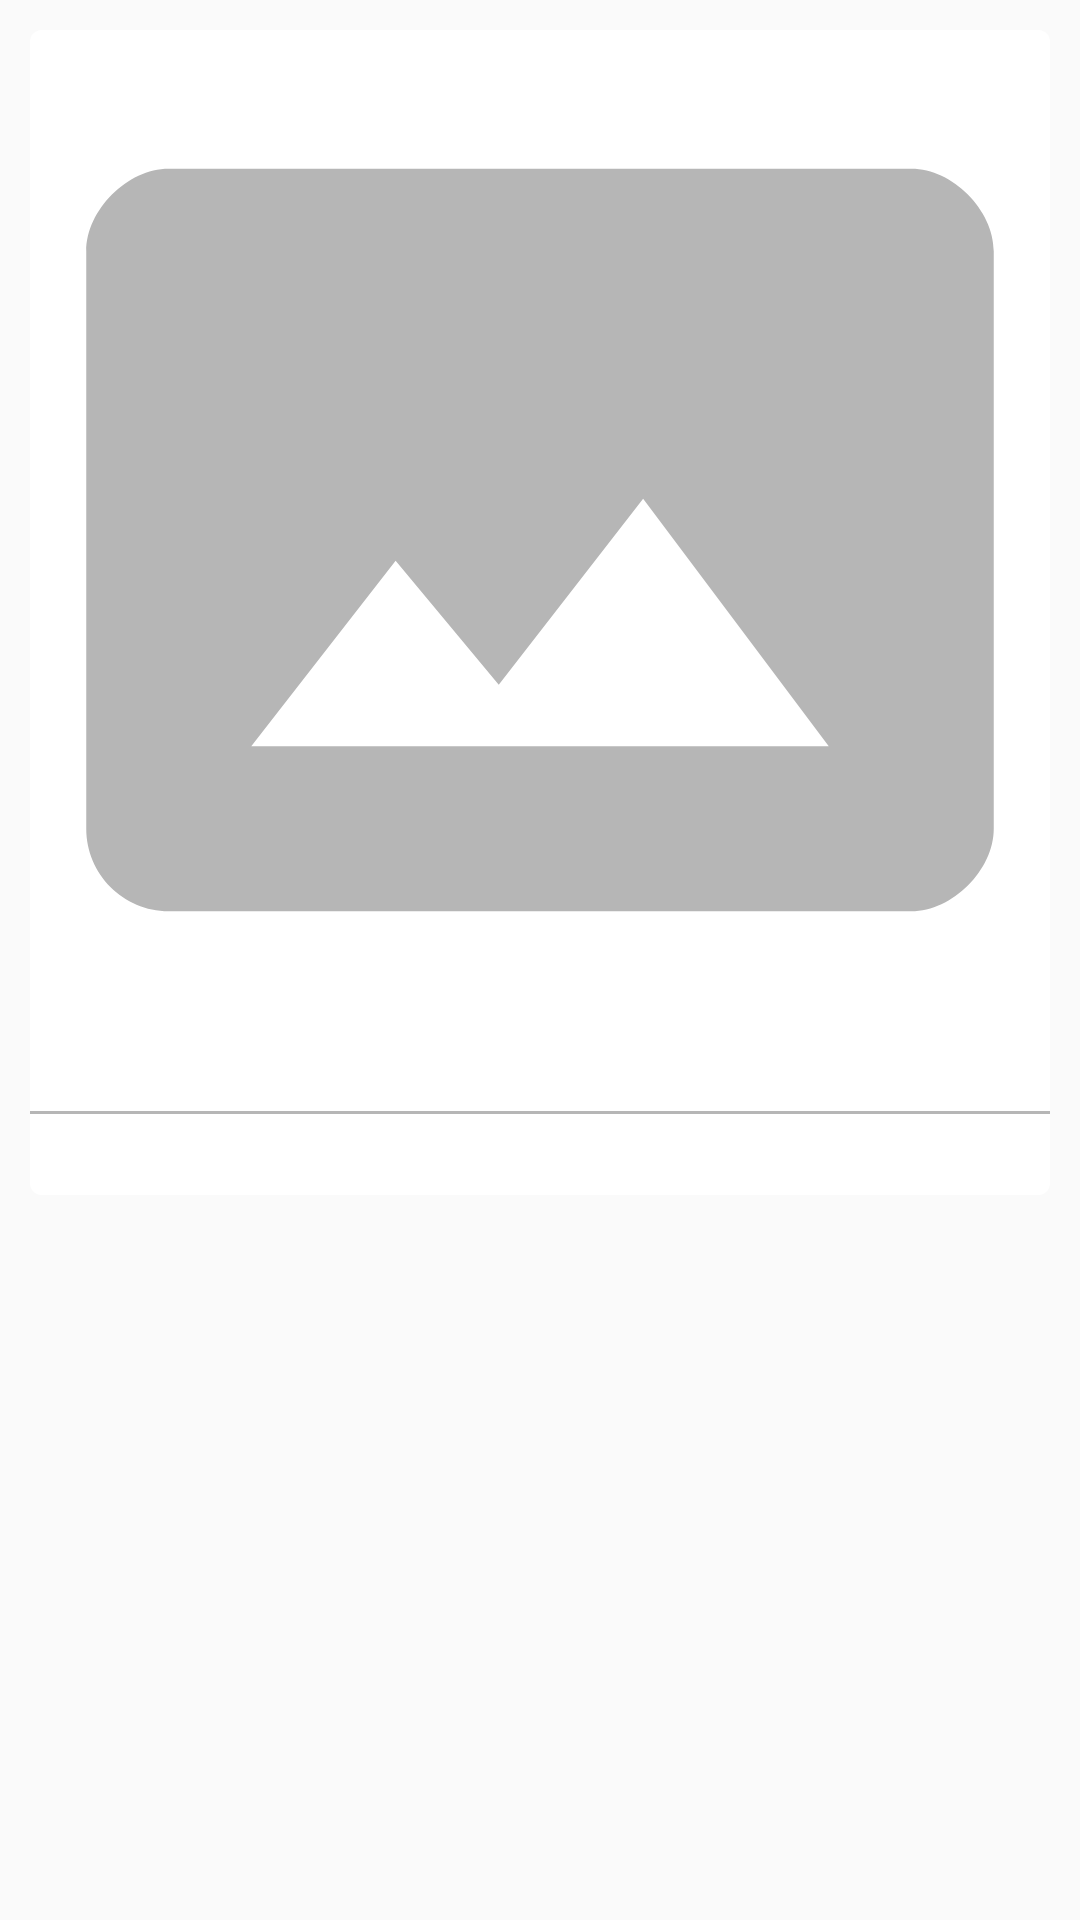

Here is an Android app screen rendered from its layout file. Give the layout XML and the strings, colors and styles it references.
<!-- AndroidManifest.xml: application theme AppTheme -->
<!-- res/layout/card_standing.xml -->
<RelativeLayout xmlns:android="http://schemas.android.com/apk/res/android"
    xmlns:tools="http://schemas.android.com/tools"
    xmlns:card_view="http://schemas.android.com/apk/res-auto"
    android:layout_width="match_parent"
    android:layout_height="wrap_content"
    android:padding="5dp">

    <android.support.v7.widget.CardView
    android:id="@+id/cv"
    android:layout_width="match_parent"
    android:layout_height="wrap_content"
        android:layout_margin="5dp"
        card_view:cardCornerRadius="4dp"
        card_view:cardElevation="0dp">


    <RelativeLayout
        android:id="@+id/card_inner"
        android:layout_width="match_parent"
        android:layout_height="match_parent"
        android:background="@color/colorTextIcons">

        <ImageView
            android:id="@+id/player_photo"
            android:layout_width="match_parent"
            android:layout_height="wrap_content"
            android:src="@drawable/ic_photo"
            android:padding="5dp"
            android:scaleType="fitCenter"
            android:adjustViewBounds="true"
            android:layout_centerHorizontal="true" />
        <TextView
            android:layout_width="wrap_content"
            android:layout_height="wrap_content"
            android:id="@+id/player_position"
            android:visibility="gone" />

        <TextView
            android:layout_width="match_parent"
            android:layout_height="wrap_content"
            android:id="@+id/player_name"
            android:textColor="@color/colorPrimaryText"
            tools:text="HEADING"
            android:textSize="15sp"
            android:maxLines="1"
            android:minLines="1"
            android:gravity="center"
            android:layout_below="@+id/player_photo" />

        <View
            android:id="@+id/divider"
            android:layout_width="match_parent"
            android:layout_height="1dp"
            android:background="@color/colorDivider"
            android:layout_below="@+id/player_name" />

        <TextView
            android:layout_width="wrap_content"
            android:layout_height="wrap_content"
            android:id="@+id/player_points"
            tools:text="12"
            android:textSize="20sp"
            android:textColor="@color/colorSecondaryText"
            android:layout_below="@+id/divider"
            android:layout_centerHorizontal="true" />
    </RelativeLayout>

    </android.support.v7.widget.CardView>
</RelativeLayout>
<!-- resources referenced by this layout -->
<resources>
  <color name="colorDivider">#B6B6B6</color>
  <color name="colorPrimaryText">#212121</color>
  <color name="colorSecondaryText">#727272</color>
  <color name="colorTextIcons">#FFFFFF</color>
  <!-- drawable ic_photo (drawable) -->
  <vector xmlns:android="http://schemas.android.com/apk/res/android"
          android:width="24dp"
          android:height="24dp"
          android:viewportWidth="24.0"
          android:viewportHeight="24.0">
      <path
          android:fillColor="@color/colorDivider"
          android:pathData="M21,3H3C2,3 1,4 1,5v14c0,1.1 0.9,2 2,2h18c1,0 2,-1 2,-2V5c0,-1 -1,-2 -2,-2zM5,17l3.5,-4.5 2.5,3.01L14.5,11l4.5,6H5z"/>
  </vector>
  <style name="AppTheme" parent="Theme.AppCompat.Light.NoActionBar">
          
          <item name="colorPrimary">@color/colorPrimary</item>
          <item name="colorPrimaryDark">@color/colorPrimaryDark</item>
          <item name="colorAccent">@color/colorAccent</item>
          <item name="android:textColorPrimary">@color/colorPrimaryText</item>
          <item name="android:textColorSecondary">@color/colorSecondaryText</item>
      </style>
  <color name="colorPrimary">#3F51B5</color>
  <color name="colorPrimaryDark">#303F9F</color>
  <color name="colorAccent">#FF5252</color>
</resources>
